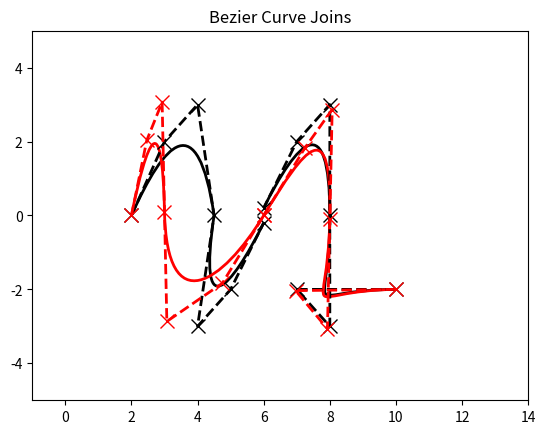

Generate this figure with matplotlib:
import matplotlib.pyplot as plt
from matplotlib.path import Path
import matplotlib.patches as patches

def mult (k, tuple):
	return (k*tuple[0], k*tuple[1])
	
def plus (*tuples):
	x = 0.
	y = 0.
	for a in tuples:
		x += a[0]
		y += a[1]
	return (x,y)

b0 = (2,0)
b_0 = (2,0)
b1 = (3,2)
b_1 = (2.46429,2.03333)
b2 = (4,3)
b_2 = (2.92857,3.06667)
b3 = (4.5,0)
b_3 = (3,0.1)
b4 = (4,-3)
b_4 = (3.07143,-2.86667)
b5 = (5,-2)
b_5 = (4.75,-1.83333)
b6 = (6,-0.2)
b_6 = (6,0)
d0 = (10,-2)
d_0 = (10,-2)
d1 = (7,-2)
d_1 = (6.96429,-2.03333)
d2 = (8,-3)
d_2 = (7.92857,-3.06667)
d3 = (8,0)
d_3 = (8,-0.1)
d4 = (8,3)
d_4 = (8.07143,2.86667)
d5 = (7,2)
d_5 = (7.25,1.83333)
d6 = (6,0.2)
d_6 = (6,0)
verts1 = [
	b0,b1,b2,b3,b4,b5,b6
	]
verts2 = [
	d0,d1,d2,d3,d4,d5,d6
	]
verts_1 = [
	b_0,b_1,b_2,b_3,b_4,b_5,b_6
	]
verts_2 = [
	d_0,d_1,d_2,d_3,d_4,d_5,d_6
	]

codes = [Path.MOVETO,
         Path.CURVE4,
         Path.CURVE4,
         Path.CURVE4,
		 Path.CURVE4,
         Path.CURVE4,
         Path.CURVE4,
         ]

path1 = Path(verts1, codes)
path2 = Path(verts2, codes)

path_1 = Path(verts_1, codes)
path_2 = Path(verts_2, codes)

fig = plt.figure()
ax = fig.add_subplot(111)

patch1 = patches.PathPatch(path1, facecolor='none', lw=2)
patch2 = patches.PathPatch(path2, facecolor='none', lw=2)
ax.add_patch(patch1)
ax.add_patch(patch2)

patch_1 = patches.PathPatch(path_1, facecolor='none', edgecolor='red', lw=2)
patch_2 = patches.PathPatch(path_2, facecolor='none', edgecolor='red', lw=2)
ax.add_patch(patch_1)
ax.add_patch(patch_2)

xs1, ys1 = zip(*verts1)
ax.plot(xs1, ys1, 'x--', lw=2, color='black', ms=10)

xs2, ys2 = zip(*verts2)
ax.plot(xs2, ys2, 'x--', lw=2, color='black', ms=10)

xs_1, ys_1 = zip(*verts_1)
ax.plot(xs_1, ys_1, 'x--', lw=2, color='red', ms=10)

xs_2, ys_2 = zip(*verts_2)
ax.plot(xs_2, ys_2, 'x--', lw=2, color='red', ms=10)

#ax.text(b0[0], b0[1], 'b0')
#ax.text(b1[0], b1[1], 'b1')
#ax.text(b2[0], b2[1], 'b2')
#ax.text(b3[0], b3[1], 'b3')
#
#ax.text(d0[0], d0[1], 'd0')
#ax.text(d1[0], d1[1], 'd1')
#ax.text(d2[0], d2[1], 'd2')
#ax.text(d3[0], d3[1], 'd3')
#
#ax.text(b_0[0], b_0[1], 'b0~', color='red')
#ax.text(b_1[0], b_1[1], 'b1~', color='red')
#ax.text(b_2[0], b_2[1], 'b2~', color='red')
#ax.text(b_3[0], b_3[1], 'b3~', color='red')
#
#ax.text(d_0[0], d_0[1], 'd0~', color='red')
#ax.text(d_1[0], d_1[1], 'd1~', color='red')
#ax.text(d_2[0], d_2[1], 'd2~', color='red')
#ax.text(d_3[0], d_3[1], 'd3~', color='red')

ax.set_xlim(-1., 14.)
ax.set_ylim(-5., 5.)
ax.set_title('Bezier Curve Joins')
plt.show()
